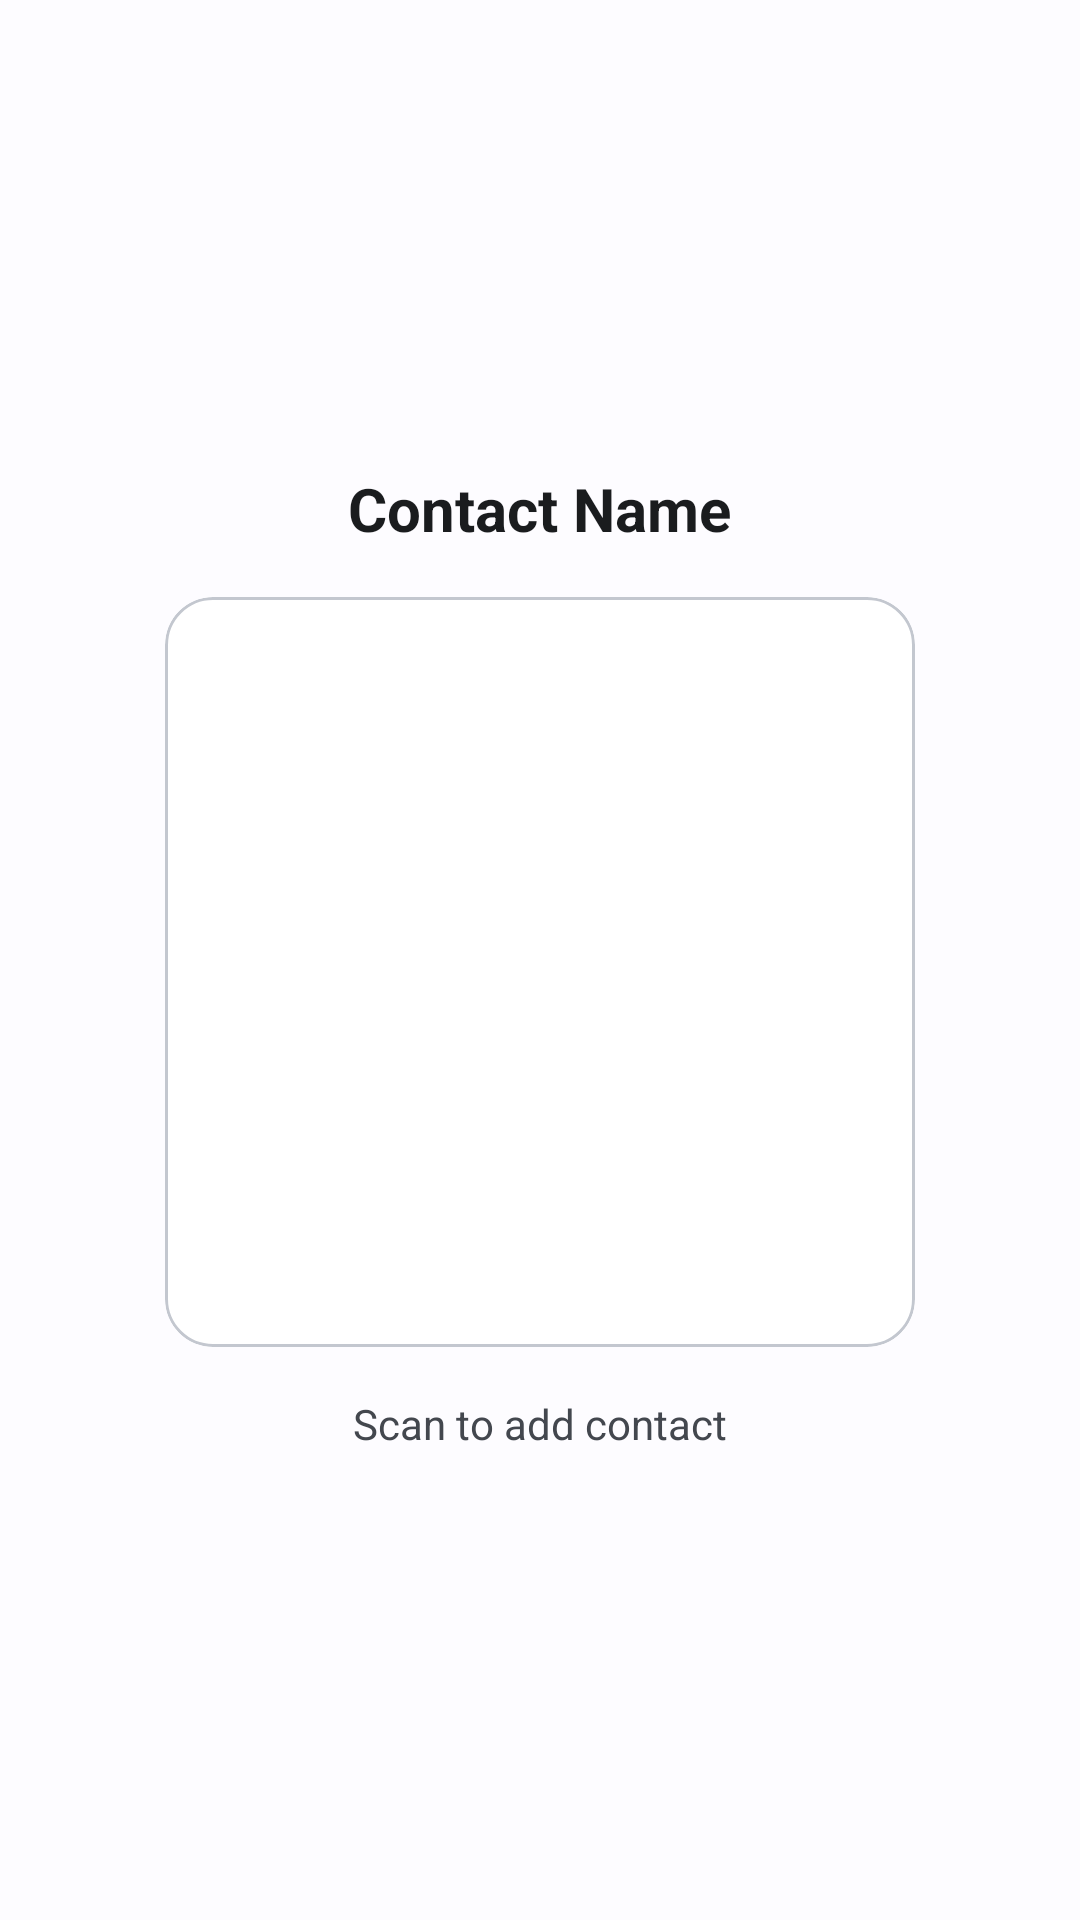

Produce the Android XML layout that renders to this screen, including the resource entries it uses.
<!-- AndroidManifest.xml: application theme Theme.MyPhonebook -->
<!-- res/layout/dialog_qr_code.xml -->
<?xml version="1.0" encoding="utf-8"?>
<LinearLayout xmlns:android="http://schemas.android.com/apk/res/android"
    android:layout_width="match_parent"
    android:layout_height="wrap_content"
    android:gravity="center"
    android:orientation="vertical"
    android:padding="24dp"
    android:background="?attr/colorSurface">

    <TextView
        android:id="@+id/tv_qr_contact_name"
        android:layout_width="wrap_content"
        android:layout_height="wrap_content"
        android:layout_marginBottom="16dp"
        android:text="Contact Name"
        android:textSize="20sp"
        android:textStyle="bold"
        android:textColor="?attr/colorOnSurface" />

    <com.google.android.material.card.MaterialCardView
        android:layout_width="wrap_content"
        android:layout_height="wrap_content"
        app:cardCornerRadius="16dp"
        app:cardElevation="0dp"
        app:strokeWidth="1dp"
        app:strokeColor="?attr/colorOutlineVariant"
        xmlns:app="http://schemas.android.com/apk/res-auto">

        <ImageView
            android:id="@+id/iv_qr_code"
            android:layout_width="250dp"
            android:layout_height="250dp"
            android:padding="16dp"
            android:scaleType="fitCenter"
            android:background="@android:color/white" />
    </com.google.android.material.card.MaterialCardView>

    <TextView
        android:layout_width="wrap_content"
        android:layout_height="wrap_content"
        android:layout_marginTop="16dp"
        android:text="Scan to add contact"
        android:textColor="?attr/colorOnSurfaceVariant"
        android:textSize="14sp" />

</LinearLayout>
<!-- resources referenced by this layout -->
<resources>
  <color name="m3_primary">#0061A4</color>
  <color name="m3_on_primary">#FFFFFF</color>
  <color name="m3_primary_container">#D1E4FF</color>
  <color name="m3_on_primary_container">#001D36</color>
  <color name="m3_secondary">#535F70</color>
  <color name="m3_on_secondary">#FFFFFF</color>
  <color name="m3_secondary_container">#D7E3F7</color>
  <color name="m3_on_secondary_container">#101C2B</color>
  <color name="m3_tertiary">#6B5778</color>
  <color name="m3_on_tertiary">#FFFFFF</color>
  <color name="m3_tertiary_container">#F2DAFF</color>
  <color name="m3_on_tertiary_container">#251431</color>
  <color name="m3_surface">#FDFCFF</color>
  <color name="m3_on_surface">#1A1C1E</color>
  <color name="m3_surface_variant">#DFE2EB</color>
  <color name="m3_on_surface_variant">#43474E</color>
  <color name="m3_outline">#73777F</color>
  <color name="m3_outline_variant">#C3C7CF</color>
  <color name="m3_error">#BA1A1A</color>
  <color name="m3_on_error">#FFFFFF</color>
  <style name="SearchViewStyle" parent="Widget.AppCompat.SearchView">
          <item name="android:textColorHint">?attr/colorOnSurfaceVariant</item>
          <item name="android:editTextColor">?attr/colorOnSurface</item>
          <item name="android:textColor">?attr/colorOnSurface</item>
      </style>
  <!-- drawable fastscroll_thumb (drawable) -->
  <shape xmlns:android="http://schemas.android.com/apk/res/android"
      android:shape="rectangle">
      <solid android:color="?attr/colorPrimary" />
      <corners android:radius="8dp" />
      <size
          android:width="8dp"
          android:height="48dp" />
  </shape>
  <!-- drawable fastscroll_track (drawable) -->
  <shape xmlns:android="http://schemas.android.com/apk/res/android"
      android:shape="rectangle">
      <solid android:color="#1f000000" />
      <corners android:radius="8dp" />
      <size
          android:width="8dp"
          android:height="48dp" />
  </shape>
</resources>
